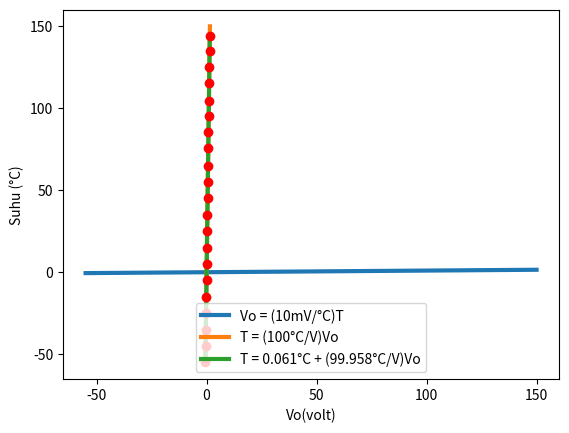

Reproduce this figure in Python.
import numpy as np
import matplotlib.pyplot as plt

T = np.arange(-55, 151, 1)
k = 10/1000
V = k*T

plt.plot (T, V, linewidth = 3, label=f'Vo = (10mV/°C)T')
plt.xlabel('T(°C)')
plt.ylabel('Vo(volt)')
plt.legend(fontsize = 10, loc = 'lower center')

plt.show()

plt.plot (V, T, linewidth = 3, label=f'T = (100°C/V)Vo')
plt.xlabel('Vo(volt)')
plt.ylabel('T(°C)')
plt.legend(fontsize = 10, loc = 'lower center')

plt.show()

print(np.random.randn(100)*0.5)

# variabel bebas
x = np.arange(-0.55, 1.51, 0.1)
V = x

# variabel terikat
T = 100*V
y = T

for i in range (len(V)):
    if (T[i] > 25):
        T[i] = T[i] + np.random.randn()*0.5
    print(f"{round(V[i], 3)}volt => {round(T[i], 3)}°C")

n = len(x)
xy = np.zeros(n)
x2 = np.zeros(n)
Sx = np.sum(x)
Sy = np.sum(y)

for i in range (0, n):
    xy[i] = x[i]*y[i]
    x2[i] = x[i]*x[i]
Sxy = np.sum(xy)
Sx2 = np.sum(x2)
print(f'Sx = {Sx}')
print(f'Sy = {Sy}')
print(f'Sxy = {Sxy}')
print(f'Sx2 = {Sx2}')

a = (Sy*Sx2-Sx*Sxy)/(n*Sx2-Sx*Sx)
b = (n*Sxy-Sx*Sy)/(n*Sx2-Sx*Sx)
t = np.arange(np.min(x), np.max(x), 1/1000)
f = a + b*t

plt.plot (t, f, linewidth = 3, label=f'T = {round(a,3)}°C + ({round(b,3)}°C/V)Vo')
plt.plot (x, y, 'ro', linewidth = 3)
plt.xlabel('Vo(volt)')
plt.ylabel('Suhu (°C)')
plt.legend(fontsize = 10, loc = 'lower center')

plt.show()

